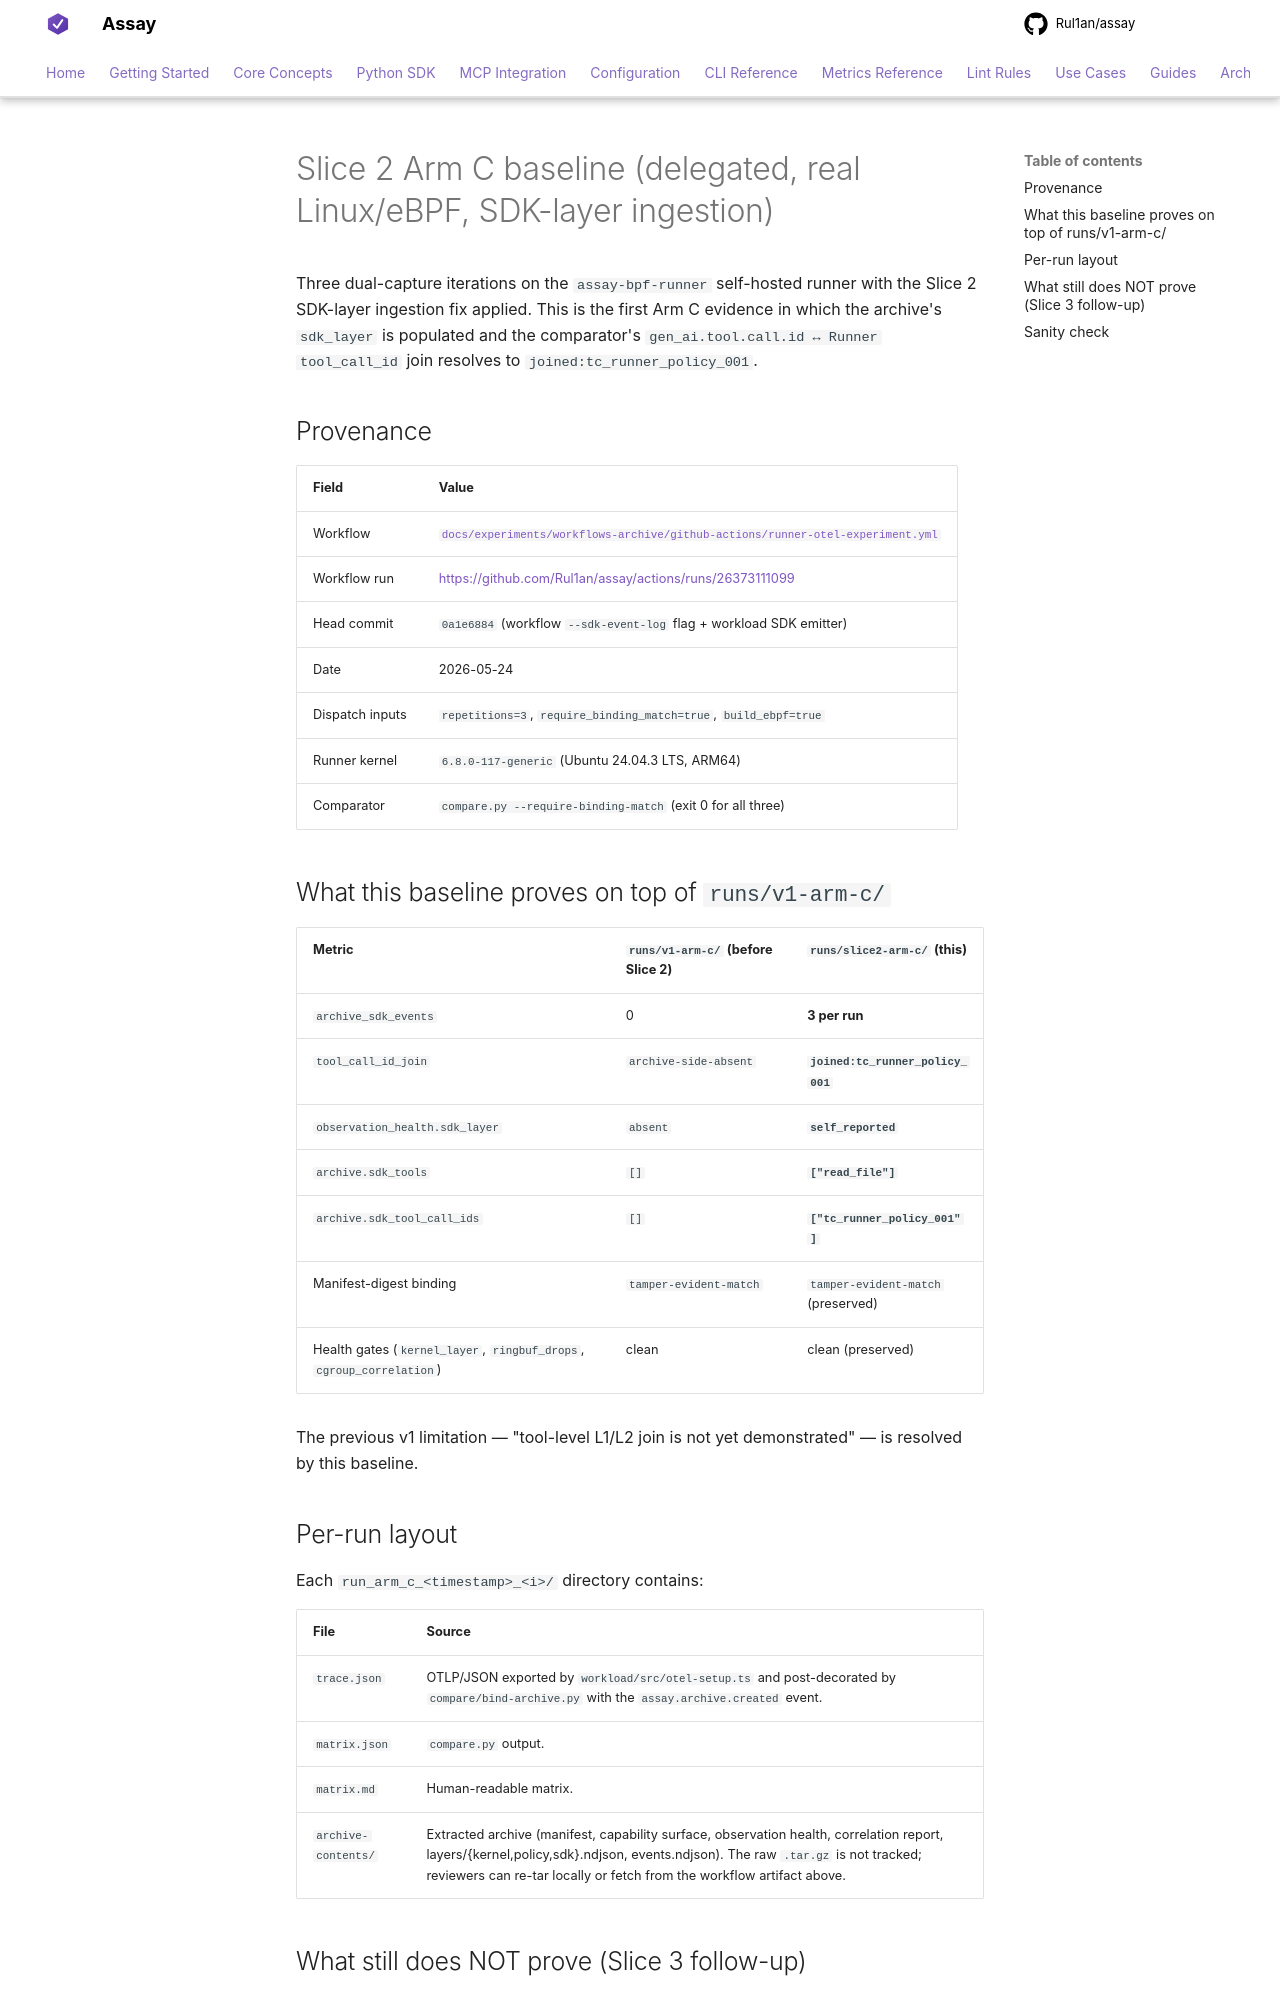

repository: Rul1an/assay · page: experiments/runner-vs-otel-2026-05/runs/slice2-arm-c/index.html · generator: mkdocs

# Slice 2 Arm C baseline (delegated, real Linux/eBPF, SDK-layer ingestion)

Three dual-capture iterations on the `assay-bpf-runner` self-hosted
runner with the Slice 2 SDK-layer ingestion fix applied. This is the
first Arm C evidence in which the archive's `sdk_layer` is populated
and the comparator's `gen_ai.tool.call.id ↔ Runner tool_call_id`
join resolves to `joined:tc_runner_policy_001`.

## Provenance

| Field | Value |
|---|---|
| Workflow | [`docs/experiments/workflows-archive/github-actions/runner-otel-experiment.yml`](/docs/experiments/workflows-archive/github-actions/runner-otel-experiment.yml) |
| Workflow run | <https://github.com/Rul1an/assay/actions/runs/26373111099> |
| Head commit | `0a1e6884` (workflow `--sdk-event-log` flag + workload SDK emitter) |
| Date | 2026-05-24 |
| Dispatch inputs | `repetitions=3`, `require_binding_match=true`, `build_ebpf=true` |
| Runner kernel | `6.8.0-117-generic` (Ubuntu 24.04.3 LTS, ARM64) |
| Comparator | `compare.py --require-binding-match` (exit 0 for all three) |

## What this baseline proves on top of `runs/v1-arm-c/`

| Metric | `runs/v1-arm-c/` (before Slice 2) | `runs/slice2-arm-c/` (this) |
|---|---|---|
| `archive_sdk_events` | 0 | **3 per run** |
| `tool_call_id_join` | `archive-side-absent` | **`joined:tc_runner_policy_001`** |
| `observation_health.sdk_layer` | `absent` | **`self_reported`** |
| `archive.sdk_tools` | `[]` | **`["read_file"]`** |
| `archive.sdk_tool_call_ids` | `[]` | **`["tc_runner_policy_001"]`** |
| Manifest-digest binding | `tamper-evident-match` | `tamper-evident-match` (preserved) |
| Health gates (`kernel_layer`, `ringbuf_drops`, `cgroup_correlation`) | clean | clean (preserved) |

The previous v1 limitation — "tool-level L1/L2 join is not yet
demonstrated" — is resolved by this baseline.

## Per-run layout

Each `run_arm_c_<timestamp>_<i>/` directory contains:

| File | Source |
|---|---|
| `trace.json` | OTLP/JSON exported by `workload/src/otel-setup.ts` and post-decorated by `compare/bind-archive.py` with the `assay.archive.created` event. |
| `matrix.json` | `compare.py` output. |
| `matrix.md` | Human-readable matrix. |
| `archive-contents/` | Extracted archive (manifest, capability surface, observation health, correlation report, layers/{kernel,policy,sdk}.ndjson, events.ndjson). The raw `.tar.gz` is not tracked; reviewers can re-tar locally or fetch from the workflow artifact above. |
